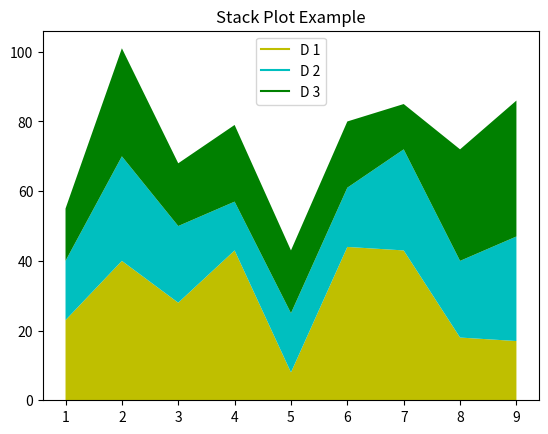

Recreate this plot in Python.
import matplotlib.pyplot as plt

idxes = [ 1,  2,  3,  4,  5,  6,  7,  8,  9]
arr1  = [23, 40, 28, 43,  8, 44, 43, 18, 17]
arr2  = [17, 30, 22, 14, 17, 17, 29, 22, 30]
arr3  = [15, 31, 18, 22, 18, 19, 13, 32, 39]

# Adding legend for stack plots is tricky.
plt.plot([], [], color='y', label = 'D 1')
plt.plot([], [], color='c', label = 'D 2')
plt.plot([], [], color='g', label = 'D 3')

plt.stackplot(idxes, arr1, arr2, arr3, colors= ['y', 'c', 'g'])
plt.title('Stack Plot Example')
plt.legend()
plt.show()
